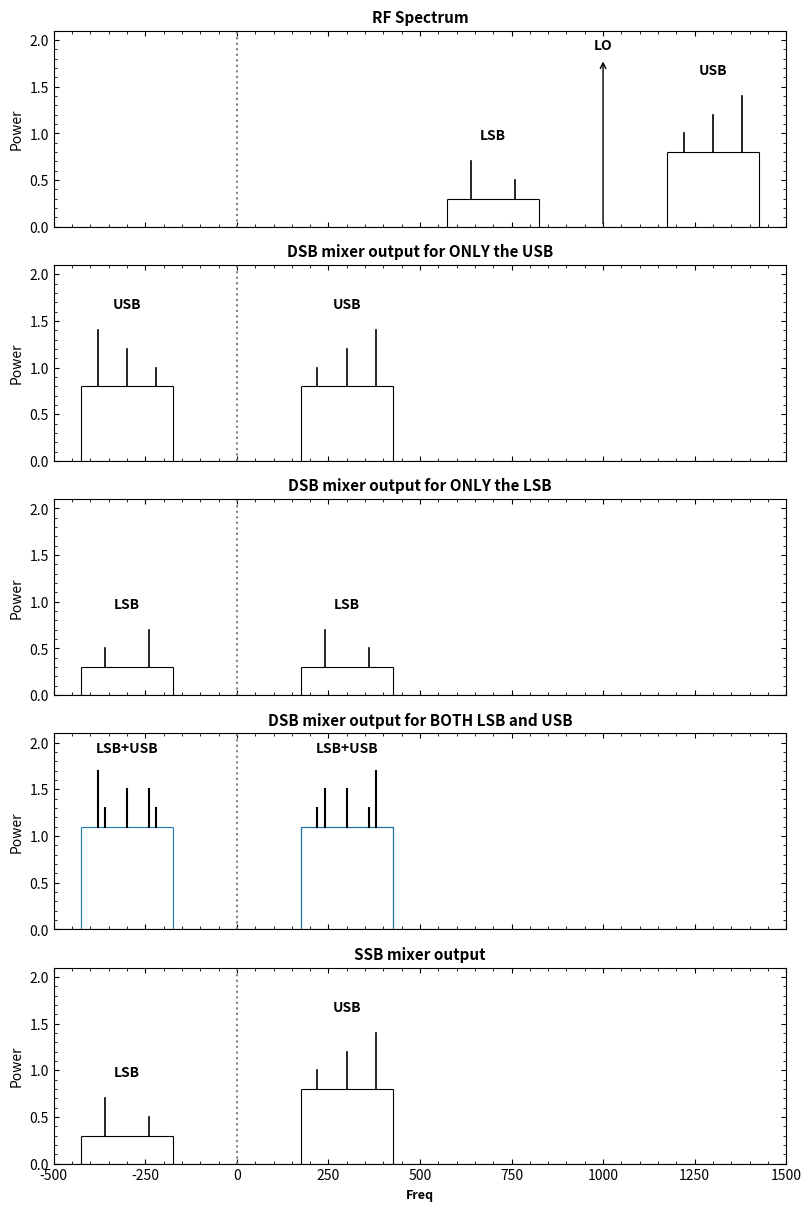

Reproduce this figure in Python.
import matplotlib.pyplot as plt
import numpy as np

def draw_spectral_block(ax, center_freq, width, box_height, 
                        spike_offsets, spike_heights, 
                        label, label_y_offset=0.2, color='black', 
                        mirror=False):
    """
    Helper function to draw a spectral band (box + spikes).
    
    Parameters:
    - ax: The matplotlib axis.
    - center_freq: Center frequency of the block.
    - width: Width of the rectangular base.
    - box_height: Height of the rectangular base.
    - spike_offsets: List of frequency offsets for spikes relative to center.
    - spike_heights: List of heights for the spikes.
    - mirror: If True, flips the spike pattern horizontally (for mixer images).
    """
    
    # 1. Draw the Box (Outline only)
    # Left, Top, Right lines
    left = center_freq - width / 2
    right = center_freq + width / 2
    
    ax.hlines(box_height, left, right, colors=color, linewidth=0.8)
    ax.vlines(left, 0, box_height, colors=color, linewidth=0.8)
    ax.vlines(right, 0, box_height, colors=color, linewidth=0.8)
    
    # 2. Draw Spikes
    real_offsets = np.array(spike_offsets)
    real_heights = np.array(spike_heights)
    
    if mirror:
        # Flip offsets to mirror the shape across the center frequency
        real_offsets = -real_offsets
    
    for off, h in zip(real_offsets, real_heights):
        x = center_freq + off
        # Draw line from top of box to spike height
        ax.plot([x, x], [box_height, h], color=color, linewidth=1.2)
    
    # 3. Add Label
    if label:
        ax.text(center_freq, max(spike_heights) + label_y_offset, label, 
                ha='center', va='bottom', fontweight='bold', fontsize=10)

def setup_axis(ax, title):
    """Configures axis limits, ticks, and titles to match the style."""
    ax.set_xlim(-2800, 2800)
    ax.set_ylim(0, 2.1)
    
    # Title
    ax.set_title(title, fontweight='bold', fontsize=11)
    
    # X-axis formatting
    ax.set_xlabel("Freq", fontweight='bold', fontsize=9)
    ax.tick_params(direction='in', which='both', top=True, right=True)
    ax.minorticks_on()
    
    # Center Dotted Line
    ax.axvline(0, color='gray', linestyle=':', linewidth=1.5)
    
    # Horizontal line at 0
    ax.axhline(0, color='black', linewidth=0.8)

# --- Signal Definitions ---

# LO Frequency
LO_FREQ = 1000

# USB Definition (at RF)
# Relative to LO, let's say it's centered at +250
USB_OFFSET = 300 
USB_WIDTH = 250
USB_BOX_H = 0.8
# Spikes: Short, Medium, Tall (Ascending freq)
USB_SPIKE_OFFS = [-80, 0, 80]
USB_SPIKE_H = [1.0, 1.2, 1.4]

# LSB Definition (at RF)
# Relative to LO, let's say it's centered at -250
LSB_OFFSET = -300
LSB_WIDTH = 250
LSB_BOX_H = 0.3
# Spikes: Tall, Short (Ascending freq)
LSB_SPIKE_OFFS = [-60, 60]
LSB_SPIKE_H = [0.7, 0.5]


# --- Plotting ---

fig, axes = plt.subplots(5, 1,
                         figsize=(8, 12),
                         constrained_layout=True,
                         sharex=True)

# Panel 1: RF Spectrum
ax = axes[0]
setup_axis(ax, "RF Spectrum")

# Draw LO
ax.annotate("", xy=(LO_FREQ, 1.8), xytext=(LO_FREQ, 0), arrowprops=dict(arrowstyle="->", color="black"))
ax.text(LO_FREQ, 1.9, "LO", ha='center', fontweight='bold')

# Draw USB at RF
draw_spectral_block(ax, LO_FREQ + USB_OFFSET, USB_WIDTH, USB_BOX_H, 
                    USB_SPIKE_OFFS, USB_SPIKE_H, "USB")

# Draw LSB at RF
draw_spectral_block(ax, LO_FREQ + LSB_OFFSET, LSB_WIDTH, LSB_BOX_H, 
                    LSB_SPIKE_OFFS, LSB_SPIKE_H, "LSB")


# Panel 2: DSB Mixer Output for ONLY the USB
# Real Mixing: Signal appears at +Offset and -Offset.
# The negative frequency image is mirrored.
ax = axes[1]
setup_axis(ax, "DSB mixer output for ONLY the USB")

# Positive Side (Original shape preserved)
draw_spectral_block(ax, USB_OFFSET, USB_WIDTH, USB_BOX_H, 
                    USB_SPIKE_OFFS, USB_SPIKE_H, "USB")
# Negative Side (Mirrored)
draw_spectral_block(ax, -USB_OFFSET, USB_WIDTH, USB_BOX_H, 
                    USB_SPIKE_OFFS, USB_SPIKE_H, "USB", mirror=True)


# Panel 3: DSB Mixer Output for ONLY the LSB
ax = axes[2]
setup_axis(ax, "DSB mixer output for ONLY the LSB")

# Positive Side (Original shape preserved in terms of absolute bandwidth order)
# Note: LSB was below LO. When mixed (RF-LO), it lands at negative freq. 
# The image freq lands at positive. 
# Visually in the image: Positive side matches RF LSB shape (Tall, Short).
draw_spectral_block(ax, abs(LSB_OFFSET), LSB_WIDTH, LSB_BOX_H, 
                    LSB_SPIKE_OFFS, LSB_SPIKE_H, "LSB")
# Negative Side (Mirrored)
draw_spectral_block(ax, -abs(LSB_OFFSET), LSB_WIDTH, LSB_BOX_H, 
                    LSB_SPIKE_OFFS, LSB_SPIKE_H, "LSB", mirror=True)


# Panel 4: DSB Mixer Output for BOTH LSB and USB
# Superposition of Panel 2 and 3.
# The boxes stack because they occupy the same baseband bandwidth.
ax = axes[3]
setup_axis(ax, "DSB mixer output for BOTH LSB and USB")

# Calculate stacked heights
combined_box_h = USB_BOX_H + LSB_BOX_H

# Positive Side Stack
# Draw the combined box outline
draw_spectral_block(ax, abs(USB_OFFSET), USB_WIDTH, combined_box_h, 
                    [], [], None) # Empty lists = just draw box
# Draw USB spikes (on top of the combined box? No, image shows them extending from their respective "contributions")
# Actually, the image shows the spikes sticking out of a single tall box.
# We will draw the spikes relative to the combined floor or just overlay them.
# Let's draw the USB spikes normally, but shifted up by LSB height? 
# Or just draw them both. The image implies summation. 
# To make it look like the image, we draw both sets of spikes on the combined box.
# Re-using the function is tricky for stacking, so we manually call it for spikes.

# Draw the Box
left = abs(USB_OFFSET) - USB_WIDTH/2
right = abs(USB_OFFSET) + USB_WIDTH/2
ax.hlines(combined_box_h, left, right, linewidth=0.8)
ax.vlines(left, 0, combined_box_h, linewidth=0.8)
ax.vlines(right, 0, combined_box_h, linewidth=0.8)

# Draw Positive Spikes (USB + LSB)
# USB Spikes
for off, h in zip(USB_SPIKE_OFFS, USB_SPIKE_H):
    x = abs(USB_OFFSET) + off
    # We add LSB_BOX_H to the visual base of the spike to represent stacking energy
    ax.plot([x, x], [combined_box_h, h + LSB_BOX_H], color='black')

# LSB Spikes
for off, h in zip(LSB_SPIKE_OFFS, LSB_SPIKE_H):
    x = abs(LSB_OFFSET) + off
    ax.plot([x, x], [combined_box_h, h + USB_BOX_H], color='black')

ax.text(abs(USB_OFFSET), max(USB_SPIKE_H) + LSB_BOX_H + 0.2, "LSB+USB", 
        ha='center', fontweight='bold')


# Negative Side Stack (Mirrored)
left = -abs(USB_OFFSET) - USB_WIDTH/2
right = -abs(USB_OFFSET) + USB_WIDTH/2
ax.hlines(combined_box_h, left, right, linewidth=0.8)
ax.vlines(left, 0, combined_box_h, linewidth=0.8)
ax.vlines(right, 0, combined_box_h, linewidth=0.8)

# Draw Negative Spikes (Mirrored)
# USB Spikes (Mirrored)
for off, h in zip(USB_SPIKE_OFFS, USB_SPIKE_H):
    x = -abs(USB_OFFSET) - off # Mirror offset
    ax.plot([x, x], [combined_box_h, h + LSB_BOX_H], color='black')

# LSB Spikes (Mirrored)
for off, h in zip(LSB_SPIKE_OFFS, LSB_SPIKE_H):
    x = -abs(LSB_OFFSET) - off # Mirror offset
    ax.plot([x, x], [combined_box_h, h + USB_BOX_H], color='black')

ax.text(-abs(USB_OFFSET), max(USB_SPIKE_H) + LSB_BOX_H + 0.2, "LSB+USB", 
        ha='center', fontweight='bold')


# Panel 5: SSB Mixer Output
# Complex Mixing: Shifts the spectrum to the left by LO.
# LSB (originally at LO - 300) -> Moves to -300.
# USB (originally at LO + 300) -> Moves to +300.
# No mirroring occurs, just translation.
ax = axes[4]
setup_axis(ax, "SSB mixer output")

# USB (shifted to +300)
draw_spectral_block(ax, USB_OFFSET, USB_WIDTH, USB_BOX_H, 
                    USB_SPIKE_OFFS, USB_SPIKE_H, "USB")

# LSB (shifted to -300)
draw_spectral_block(ax, LSB_OFFSET, LSB_WIDTH, LSB_BOX_H, 
                    LSB_SPIKE_OFFS, LSB_SPIKE_H, "LSB")

# Adjust layout and save
# Remove x-labels from top 4 plots
for i in range(5):
    if i < 4:
        axes[i].set_xlabel("")
    axes[i].set_ylabel("Power")
    axes[i].set_xlim(-500, 1500)

plt.show()
